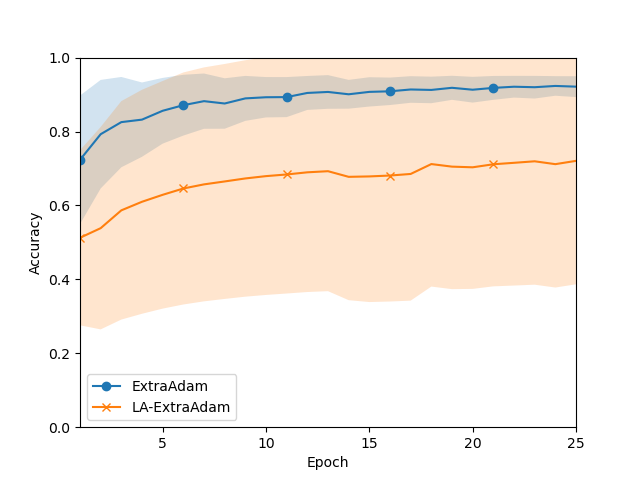

Data behind this chart, as committed beside it:
Mean, Std
0.7235, 0.1738
0.7927, 0.1469
0.8254, 0.1222
0.8322, 0.1005
0.8561, 0.08892
0.8712, 0.08224
0.8822, 0.07477
0.8758, 0.06823
0.8896, 0.06083
0.8927, 0.05458
0.8931, 0.05416
0.9044, 0.0459
0.9071, 0.04553
0.9007, 0.03896
0.9073, 0.03965
0.9088, 0.03712
0.9137, 0.03598
0.9125, 0.03591
0.9183, 0.03252
0.9131, 0.03482
0.9181, 0.03228
0.9212, 0.0294
0.9199, 0.03064
0.9233, 0.02649
0.9214, 0.02819
